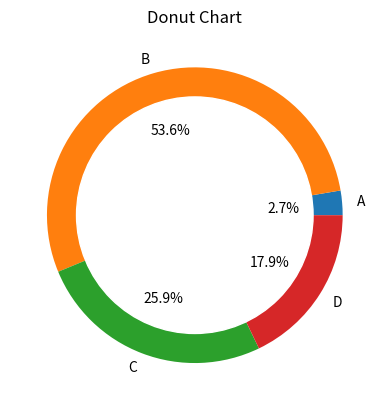

Write Python code to recreate this figure.
import matplotlib.pyplot as plt
sizes=[15,300,145,100]
labels=["A","B","C","D"]

plt.pie(sizes,labels=labels, autopct='%1.1f%%')
circle=plt.Circle((0,0),0.8,color='white')
plt.gca().add_artist(circle)
plt.title('Donut Chart')
plt.show()